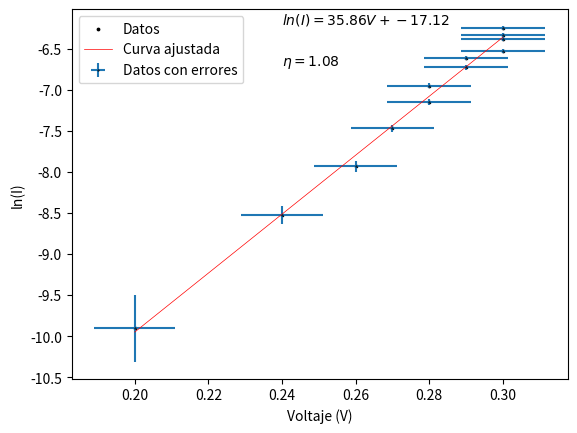

The matplotlib source for this figure:
import numpy as np
import matplotlib.pyplot as plt
from scipy.optimize import curve_fit


x_data_0 =np.array([20,24,26,27,28,28,29,29,30,30,30,30])/100
y_data_0 =np.array([5,20,36,57,79,96,120,135,147,169,178,194])/100000

x_data = x_data_0
y_data = np.log(y_data_0)

x_error = x_data*0.005+0.01

y_error_0 = y_data_0*0.01+0.02/1000

y_error = (1/y_data_0)*(y_error_0)

def f(x, a, b):
    return a*x+b


params, params_covariance = curve_fit(f, x_data, y_data)


plt.errorbar(x_data, y_data,xerr=x_error, yerr=y_error, fmt='o', markeredgecolor='black', label='Datos con errores', markersize = 0.5)
plt.scatter(x_data, y_data, s = 3, label='Datos', c = "black")
plt.plot(x_data, f(x_data, params[0], params[1]), label='Curva ajustada', color='red', lw = 0.5)
plt.legend(loc='best')

eta =  1.6/(params[0]*1.38*298)*10**4

eta_text = r'$\eta = {:.2f}$'.format(eta)
plt.text(0.24 ,-6.7, eta_text, fontsize=10)
equation_text = r'$ln(I) = {:.2f}V + {:.2f}$'.format(params[0], params[1])
plt.text(0.24, -6.2, equation_text, fontsize=10)

plt.xlabel('Voltaje (V)')
plt.ylabel('ln(I)')
plt.show()
